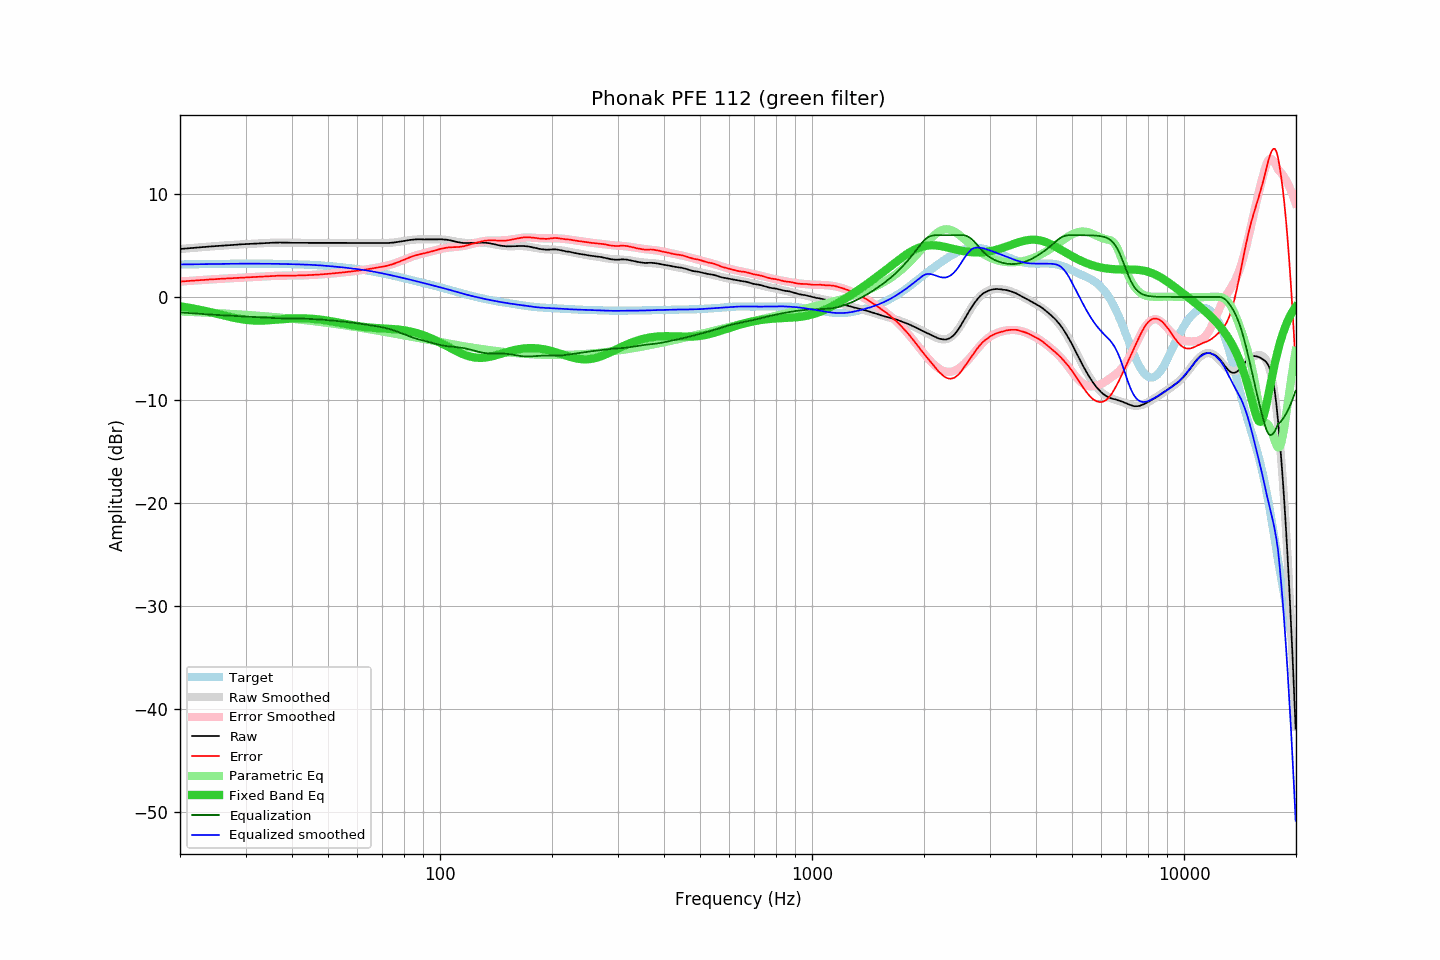

The data file committed next to this chart (first rows):
frequency, raw, error, smoothed, error_smoothed, equalization, parametric_eq, equalized_raw, equalized_smoothed, target
20.00, 4.66, 1.50, 4.66, 1.50, -1.50, -0.90, 3.16, 3.16, 3.16
20.20, 4.67, 1.51, 4.67, 1.51, -1.51, -0.92, 3.16, 3.16, 3.16
20.40, 4.69, 1.52, 4.68, 1.52, -1.52, -0.95, 3.16, 3.16, 3.16
20.61, 4.70, 1.53, 4.70, 1.53, -1.53, -0.97, 3.16, 3.17, 3.17
20.81, 4.72, 1.55, 4.71, 1.54, -1.54, -1.00, 3.17, 3.17, 3.17
21.02, 4.73, 1.56, 4.72, 1.55, -1.55, -1.02, 3.17, 3.17, 3.17
21.23, 4.74, 1.56, 4.74, 1.57, -1.57, -1.05, 3.17, 3.17, 3.17
21.44, 4.76, 1.58, 4.75, 1.58, -1.58, -1.08, 3.18, 3.17, 3.17
21.66, 4.77, 1.59, 4.76, 1.59, -1.59, -1.11, 3.18, 3.18, 3.18
21.87, 4.78, 1.60, 4.78, 1.60, -1.60, -1.14, 3.18, 3.18, 3.18
22.09, 4.79, 1.61, 4.79, 1.61, -1.61, -1.17, 3.18, 3.18, 3.18
22.31, 4.81, 1.62, 4.80, 1.62, -1.62, -1.20, 3.19, 3.18, 3.18
22.54, 4.82, 1.63, 4.82, 1.63, -1.63, -1.23, 3.19, 3.18, 3.19
22.76, 4.83, 1.64, 4.83, 1.64, -1.64, -1.26, 3.18, 3.19, 3.19
22.99, 4.84, 1.65, 4.84, 1.65, -1.65, -1.30, 3.18, 3.19, 3.19
23.22, 4.85, 1.66, 4.85, 1.66, -1.66, -1.33, 3.18, 3.19, 3.19
23.45, 4.87, 1.67, 4.87, 1.67, -1.67, -1.37, 3.19, 3.19, 3.19
23.69, 4.88, 1.68, 4.88, 1.68, -1.68, -1.40, 3.19, 3.20, 3.20
23.92, 4.90, 1.70, 4.89, 1.69, -1.69, -1.44, 3.20, 3.20, 3.20
24.16, 4.91, 1.71, 4.90, 1.70, -1.70, -1.48, 3.20, 3.20, 3.20
24.40, 4.92, 1.71, 4.92, 1.71, -1.71, -1.51, 3.20, 3.20, 3.20
24.65, 4.93, 1.72, 4.93, 1.72, -1.72, -1.55, 3.20, 3.20, 3.20
24.89, 4.94, 1.73, 4.94, 1.73, -1.73, -1.59, 3.20, 3.21, 3.21
25.14, 4.96, 1.75, 4.95, 1.74, -1.74, -1.63, 3.21, 3.21, 3.21
25.39, 4.97, 1.76, 4.96, 1.75, -1.75, -1.67, 3.21, 3.21, 3.21
25.65, 4.98, 1.76, 4.98, 1.76, -1.76, -1.70, 3.21, 3.21, 3.21
25.91, 4.99, 1.77, 4.99, 1.77, -1.77, -1.74, 3.22, 3.22, 3.22
26.16, 5.00, 1.78, 5.00, 1.78, -1.78, -1.78, 3.22, 3.22, 3.22
26.43, 5.01, 1.79, 5.01, 1.79, -1.79, -1.82, 3.22, 3.22, 3.22
26.69, 5.02, 1.79, 5.02, 1.80, -1.80, -1.86, 3.22, 3.22, 3.22
26.96, 5.03, 1.80, 5.03, 1.80, -1.80, -1.89, 3.22, 3.22, 3.22
27.23, 5.04, 1.81, 5.04, 1.81, -1.81, -1.93, 3.22, 3.22, 3.23
27.50, 5.05, 1.82, 5.05, 1.82, -1.82, -1.97, 3.22, 3.23, 3.23
27.77, 5.06, 1.83, 5.06, 1.83, -1.83, -2.00, 3.22, 3.23, 3.23
28.05, 5.07, 1.84, 5.07, 1.84, -1.84, -2.03, 3.23, 3.23, 3.23
28.33, 5.08, 1.85, 5.08, 1.85, -1.85, -2.07, 3.23, 3.23, 3.23
28.62, 5.09, 1.85, 5.09, 1.86, -1.86, -2.10, 3.23, 3.23, 3.23
28.90, 5.11, 1.87, 5.10, 1.87, -1.87, -2.12, 3.24, 3.23, 3.23
29.19, 5.12, 1.88, 5.11, 1.88, -1.88, -2.15, 3.24, 3.23, 3.23
29.48, 5.12, 1.88, 5.12, 1.88, -1.88, -2.18, 3.23, 3.23, 3.23
29.78, 5.13, 1.89, 5.13, 1.89, -1.89, -2.20, 3.23, 3.23, 3.24
30.08, 5.14, 1.90, 5.14, 1.90, -1.90, -2.22, 3.24, 3.24, 3.24
30.38, 5.15, 1.91, 5.14, 1.91, -1.91, -2.24, 3.24, 3.24, 3.24
30.68, 5.16, 1.92, 5.15, 1.92, -1.92, -2.25, 3.24, 3.24, 3.24
30.99, 5.17, 1.93, 5.16, 1.93, -1.93, -2.26, 3.24, 3.24, 3.24
31.30, 5.17, 1.93, 5.17, 1.93, -1.93, -2.27, 3.23, 3.24, 3.24
31.61, 5.18, 1.94, 5.18, 1.94, -1.94, -2.28, 3.23, 3.23, 3.24
31.93, 5.18, 1.94, 5.18, 1.95, -1.95, -2.29, 3.23, 3.23, 3.24
32.24, 5.19, 1.95, 5.19, 1.96, -1.96, -2.29, 3.23, 3.23, 3.23
32.57, 5.20, 1.96, 5.20, 1.97, -1.97, -2.29, 3.23, 3.23, 3.23
32.89, 5.21, 1.97, 5.21, 1.97, -1.97, -2.29, 3.23, 3.23, 3.23
33.22, 5.22, 1.98, 5.22, 1.98, -1.98, -2.29, 3.23, 3.23, 3.23
33.55, 5.23, 1.99, 5.22, 1.99, -1.99, -2.28, 3.23, 3.23, 3.23
33.89, 5.24, 2.00, 5.23, 2.00, -2.00, -2.28, 3.23, 3.23, 3.23
34.23, 5.24, 2.01, 5.24, 2.01, -2.01, -2.27, 3.22, 3.23, 3.23
34.57, 5.25, 2.02, 5.25, 2.02, -2.02, -2.26, 3.23, 3.23, 3.23
34.92, 5.26, 2.03, 5.26, 2.03, -2.03, -2.25, 3.23, 3.23, 3.23
35.27, 5.27, 2.04, 5.26, 2.04, -2.04, -2.24, 3.23, 3.23, 3.23
35.62, 5.27, 2.04, 5.27, 2.05, -2.05, -2.23, 3.22, 3.22, 3.22
35.97, 5.28, 2.05, 5.27, 2.05, -2.05, -2.21, 3.22, 3.22, 3.22
... 635 more rows
